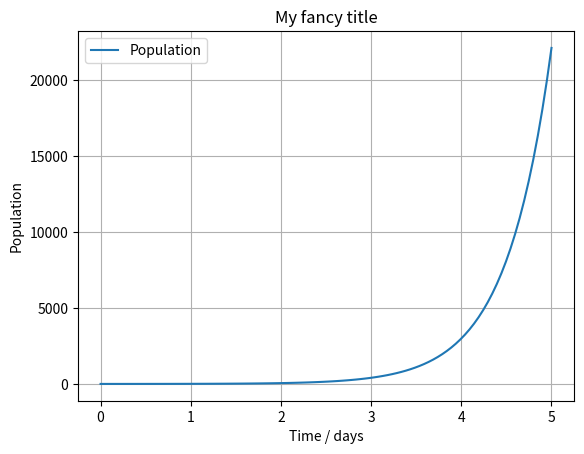
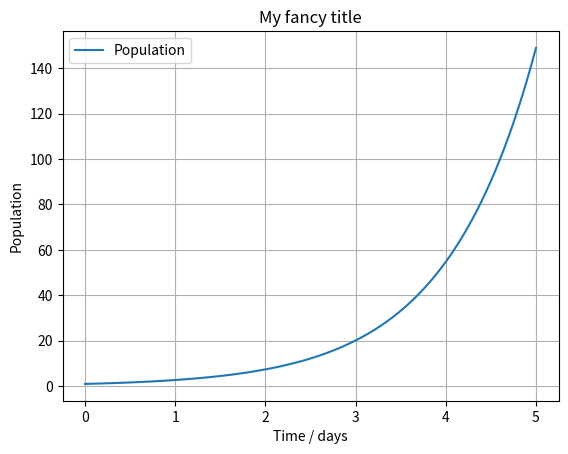
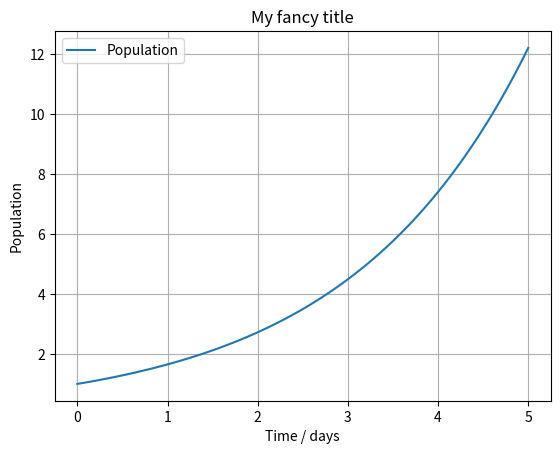
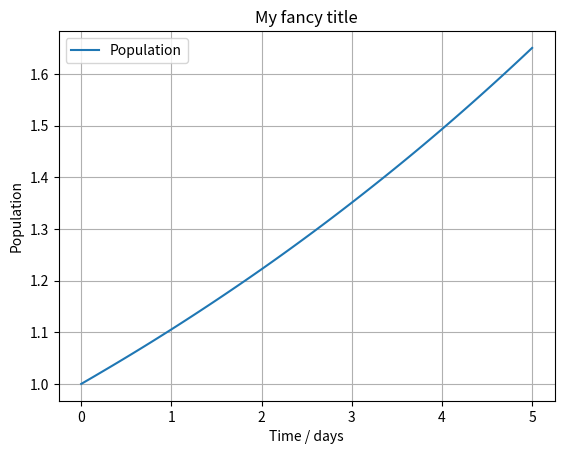
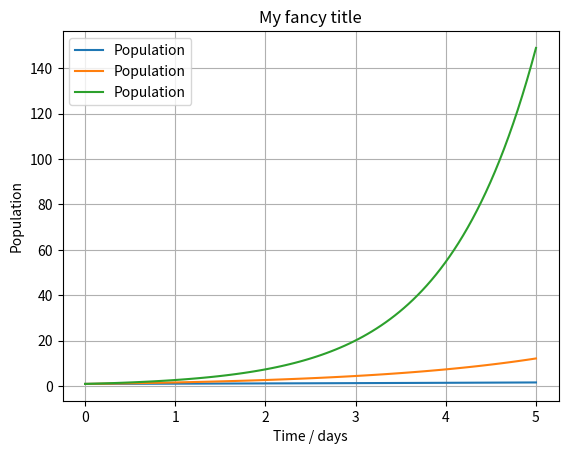
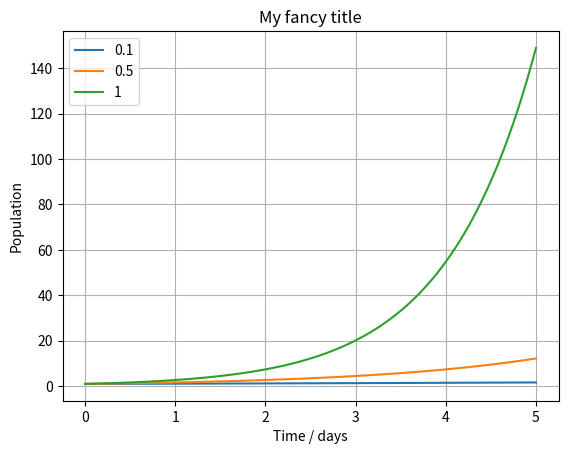
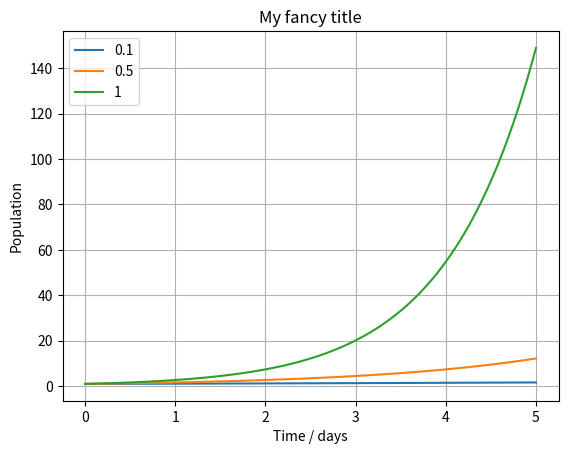
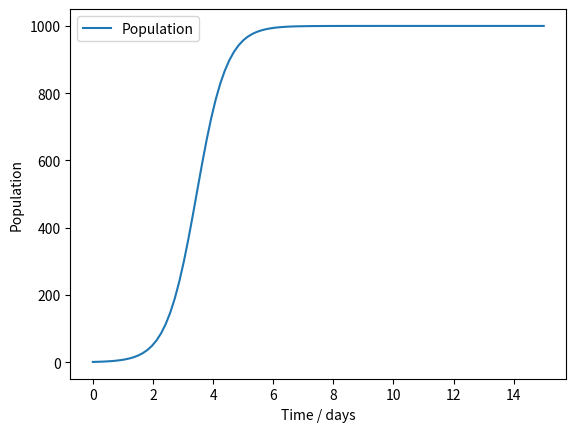
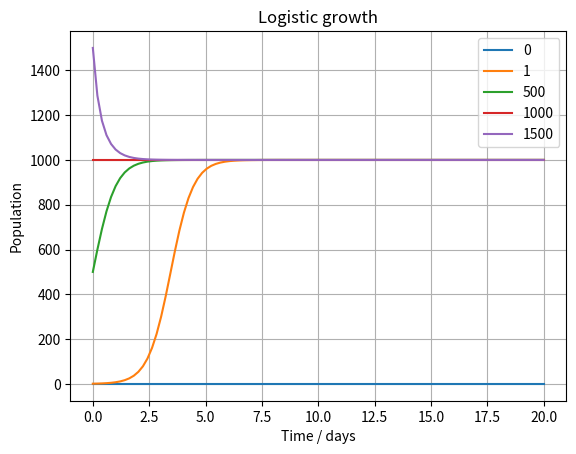
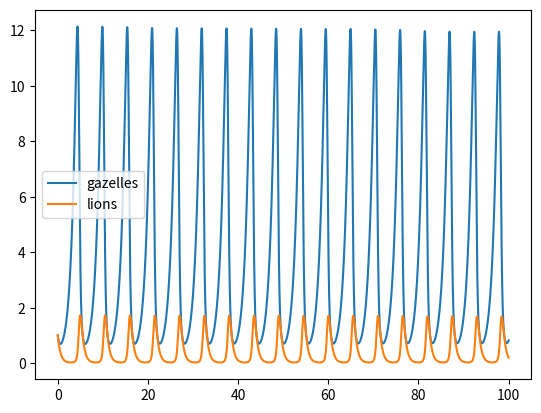
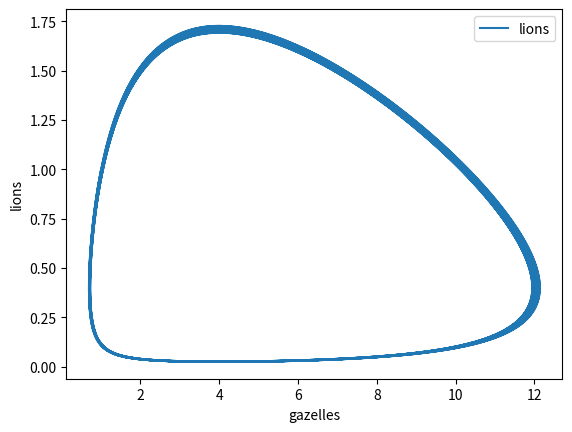
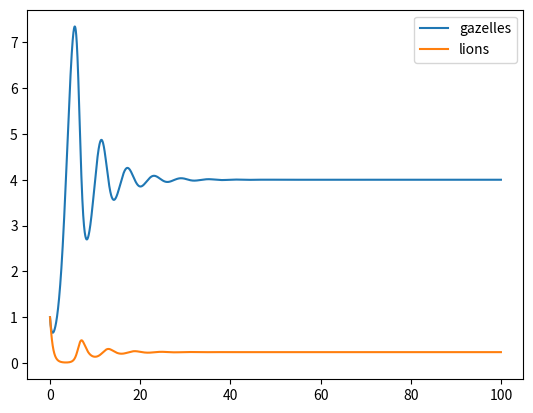
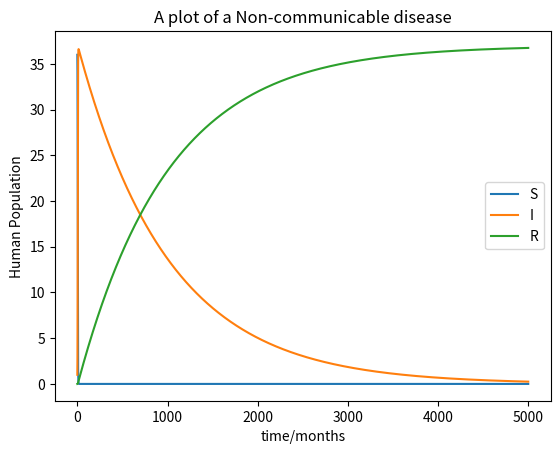

Write the Python code that produced these figures, in order.
import matplotlib.pyplot as plt
import numpy as np
import pandas as pd
import seaborn as sns
from scipy.integrate import solve_ivp


def integrate(model, y0, parameters, t_end, n_points=100):
    sol = solve_ivp(
        lambda _, y, *args: model(*y, *args),
        args=parameters,
        y0=list(y0.values()),
        t_span=(0, t_end),
        t_eval=np.linspace(0, t_end, n_points),
        method="LSODA",
    )
    return pd.DataFrame(sol.y.T, index=sol.t, columns=y0.keys())


def exponential_growth(N, r):
    """
    N: size of the population at time t
    r: growth rate in hours
    """
    return r * N


df = integrate(
    exponential_growth,
    y0={"Population": 1.0},
    parameters=(2,),
    t_end=5,
)

df.plot(
    xlabel="Time / days",
    ylabel="Population",
    title="My fancy title",
    grid=True,
)
plt.savefig("exponential-growth.png", dpi=300)

for r in [1, 0.5, 0.1]:
    df = integrate(
        exponential_growth,
        y0={"Population": 1.0},
        parameters=(r,),
        t_end=5,
    )

    df.plot(
        xlabel="Time / days",
        ylabel="Population",
        title="My fancy title",
        grid=True,
    )

fig, ax = plt.subplots()
for r in [0.1, 0.5, 1]:
    df = integrate(
        exponential_growth,
        y0={"Population": 1.0},
        parameters=(r,),
        t_end=5,
    )

    df.plot(xlabel="Time / days", ylabel="Population", title="My fancy title", grid=True, ax=ax)

fig, ax = plt.subplots()
rs = [0.1, 0.5, 1]
for r in rs:
    df = integrate(
        exponential_growth,
        y0={"Population": 1.0},
        parameters=(r,),
        t_end=5,
    )

    df.plot(
        xlabel="Time / days",
        ylabel="Population",
        title="My fancy title",
        grid=True,
        ax=ax,
    )
ax.legend(rs)

fig, ax = plt.subplots()
for r in [0.1, 0.5, 1]:
    df = integrate(
        exponential_growth,
        y0={"Population": 1.0},
        parameters=(r,),
        t_end=5,
    )
    ax.plot(df, label=r)

ax.set_xlabel("Time / days")
ax.set_ylabel("Population")
ax.set_title("My fancy title")
ax.grid(True)
ax.legend()

results = {}
for r in [0.1, 0.5, 1]:
    results[r] = integrate(
        exponential_growth,
        y0={"Population": 1.0},
        parameters=(r,),
        t_end=5,
    )


dfs = pd.concat(results, axis=1)


dfs.loc[3:3.04]


# df = integrate(
#     exponential_growth,
#     y0={"Population": 1.0},
#     parameters=(100,),
#     t_end=10,
# )

# df.plot(
#     xlabel="Time / days",
#     ylabel="Population",
#     title="My fancy title",
#     grid=True,
# )

def logistic_growth(N, r, K):
    """
    N: population size
    r: growth rate
    K: carrying capacity
    """
    return r * N * (1 - N / K)


(
    integrate(
        logistic_growth,
        y0={"Population": 1.0},
        parameters=(2, 1000),
        t_end=15,
    ).plot(
        xlabel="Time / days",
        ylabel="Population",
    )
)

# k/2

# changing the initial conditions
fig, ax = plt.subplots()
for a in [0, 1, 500, 1000, 1500]:
    df = integrate(
        logistic_growth,
        y0={"Population": a},
        parameters=(2, 1000),
        t_end=20,
    )
    ax.plot(df, label=a)

ax.set_xlabel("Time / days")
ax.set_ylabel("Population")
ax.set_title("Logistic growth")
ax.grid(True)
ax.legend()

def lotka_volterra(X, Y, r, a, b, c):
    """
    this is a simple toy odel for population
    X: prey
    Y: predator
    """
    dX = r * X - a * X * Y
    dY = b * X * Y - c * Y
    return (dX, dY)


Susan = integrate(
    lotka_volterra,
    y0={"gazelles": 1.0, "lions": 1.0},
    parameters=(1, 2.5, 0.5, 2),
    t_end=100,
    n_points=10000,
)
_ = Susan.plot()


Susan.plot(x="gazelles", y="lions", ylabel="lions")

def lotka_volterra_with_capacity(X, Y, r, a, b, c, K):
    """
    this is a simple toy odel for population
    X: prey
    Y: predator
    """
    dX = r * X * (1  -X / K) - a * X * Y
    dY = b * X * Y - c * Y
    return (dX, dY)


Susan = integrate(
    lotka_volterra_with_capacity,
    y0={"gazelles": 1.0, "lions": 1.0},
    parameters=(1, 2.5, 0.5, 2, 10),
    t_end=100,
    n_points=10000,
)
_ = Susan.plot()


def sir(S, I, R, a, b):
    return (-a * S * I, a * S * I - b * I, b * I)


Susan = integrate(
    sir,
    y0={"S": 36.0, "I": 1.0, "R": 0},
    parameters=(0.02, 0.001),
    t_end=5000,
    n_points=10000,
)
Susan.plot(
    xlabel="time/months",
    ylabel="Human Population",
    title="A plot of a Non-communicable disease",
)

